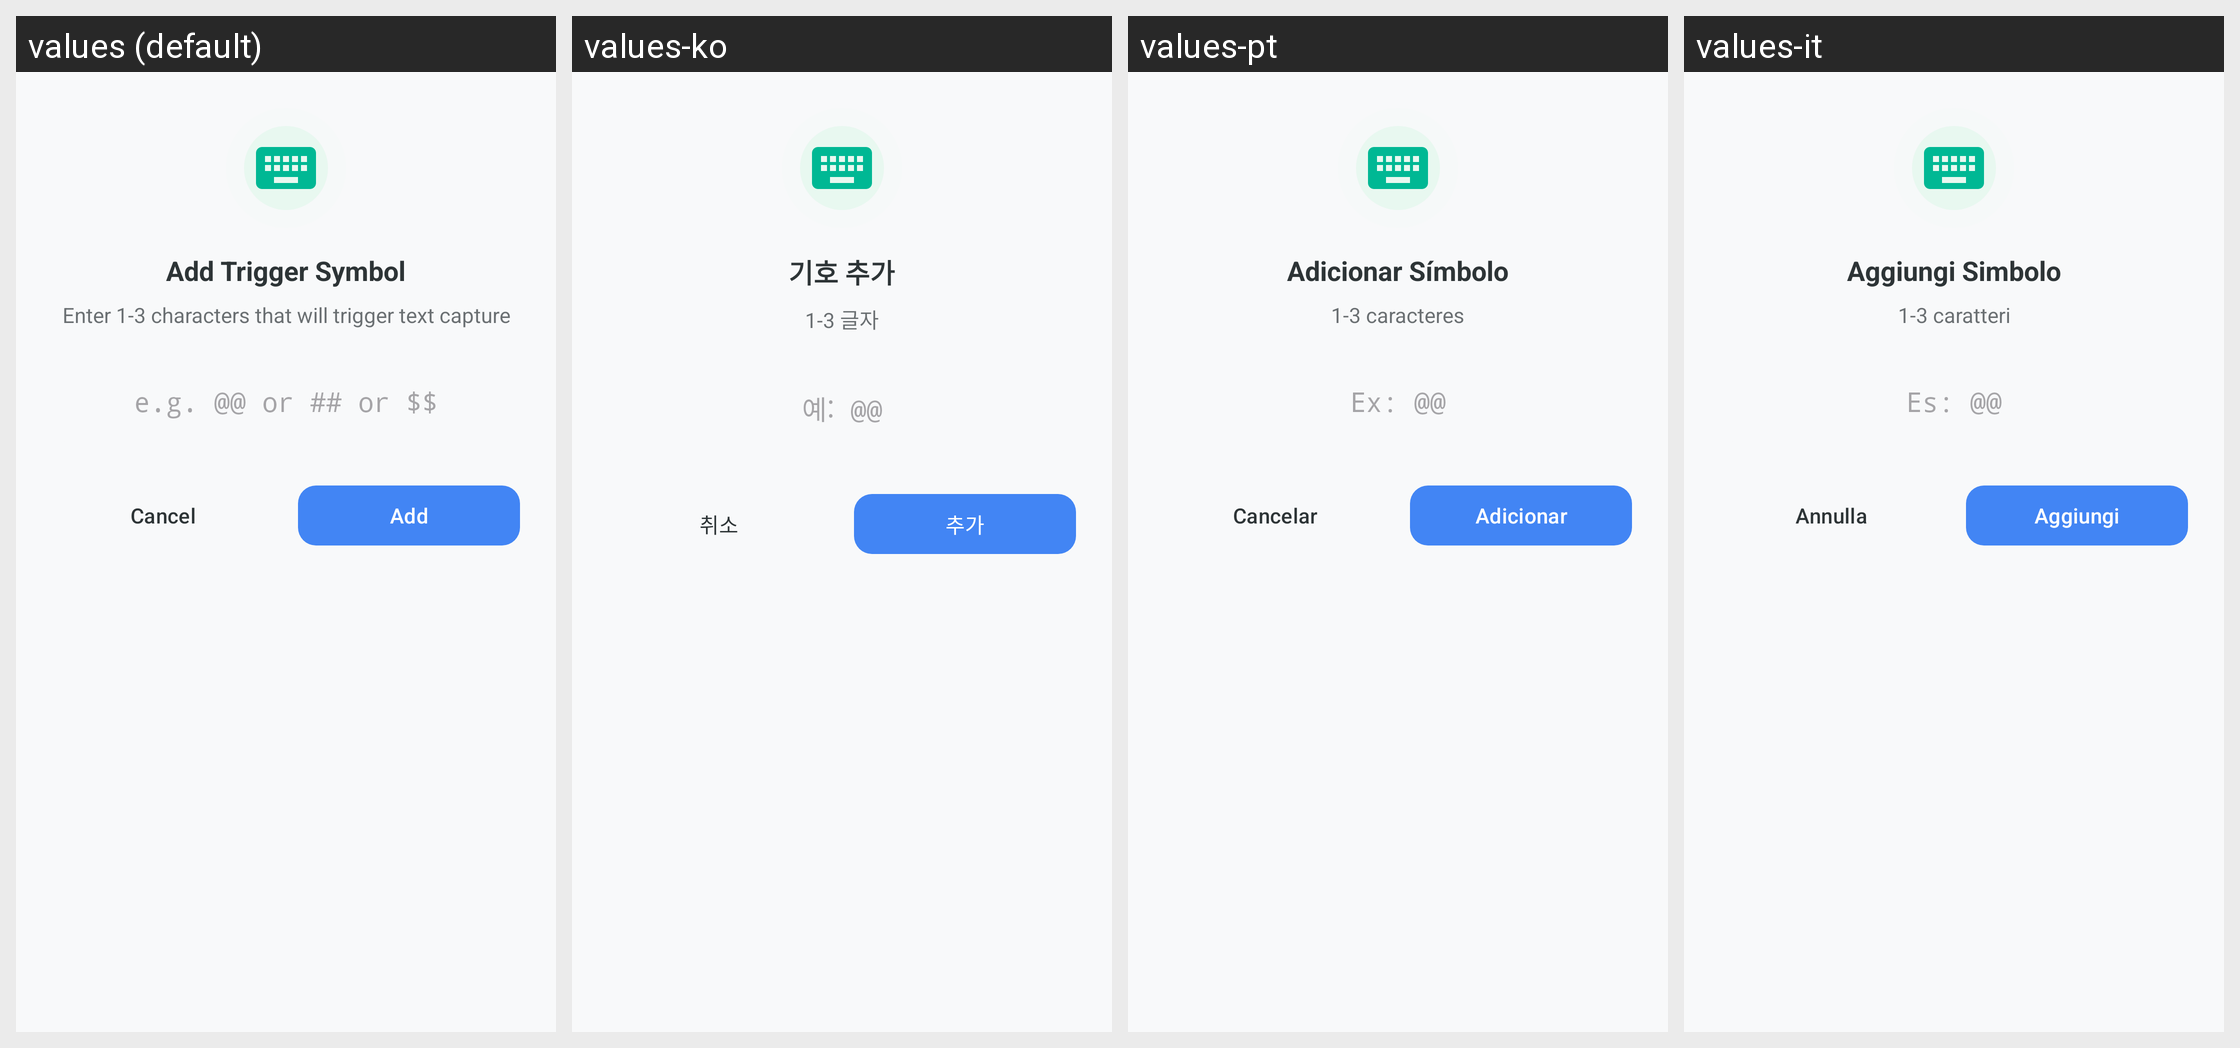

Here is an Android app screen in its default locale and in the app's own translations. Write out the translated-string differences for the strings that appear on this screen.
Android screen res/layout/dialog_add_trigger.xml rendered under 4 locales, left to right: values (default), values-ko, values-pt, values-it. Device: Nexus 5 (rendered at 1080×1920; each locale shown at half size, 540×960, under a caption strip naming it); theme Theme.KGPT.
Other locales in the repository, not shown: values-ar, values-bn, values-de, values-es, values-fr, values-hi, values-id, values-ja, values-nl, values-pl, values-ru, values-sw, values-th, values-tr, values-ur, values-vi, values-zh.
Strings drawn on this screen, with the default value and each locale's value (text and hints the layout hard-codes, and strings that could not be matched under every locale, appear in the picture but are not listed):

title_add_trigger_symbol
  values: Add Trigger Symbol
  values-ko: 기호 추가
  values-pt: Adicionar Símbolo
  values-it: Aggiungi Simbolo

desc_add_trigger_symbol
  values: Enter 1-3 characters that will trigger text capture
  values-ko: 1-3 글자
  values-pt: 1-3 caracteres
  values-it: 1-3 caratteri

hint_trigger_example
  values: e.g. @@ or ## or $$
  values-ko: 예: @@
  values-pt: Ex: @@
  values-it: Es: @@

btn_cancel
  values: Cancel
  values-ko: 취소
  values-pt: Cancelar
  values-it: Annulla

add
  values: Add
  values-ko: 추가
  values-pt: Adicionar
  values-it: Aggiungi
